Run: headless pygame with SDL's dummy video driver; simulated clock (each Clock.tick advances the game by its frame time, no real sleeping); random seed 0; keys injected as events and as key.get_pressed() state; mouse plan: one left click at the window centre at the start of phase 2, then a move to the lower-right quarter at the start of phase 3.
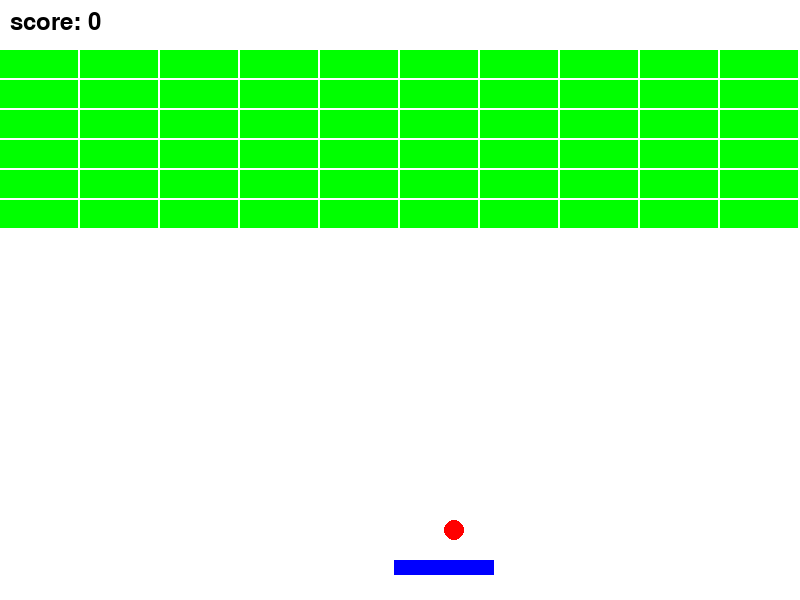
Frame 1 of 3 · flips 1–60 · no input
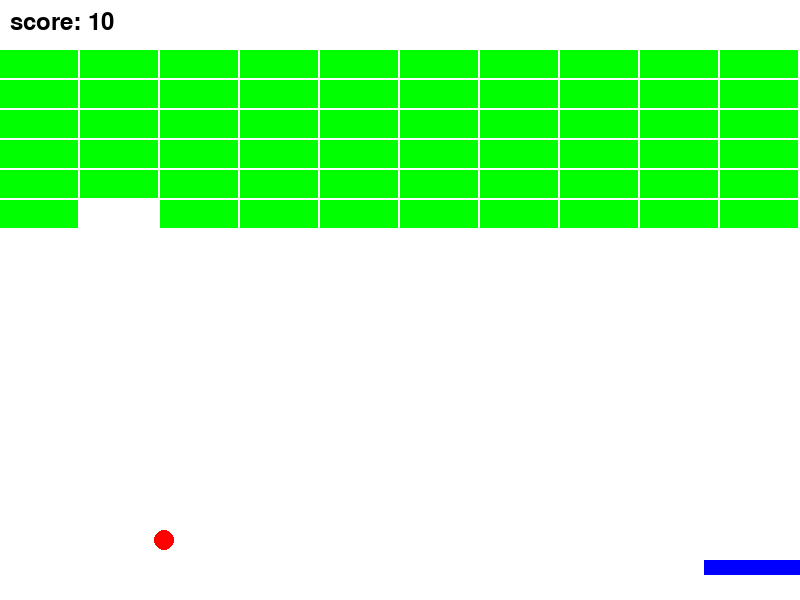
Frame 2 of 3 · flips 61–180 · clicked the window centre · tapped SPACE, RETURN · held RIGHT (→), D
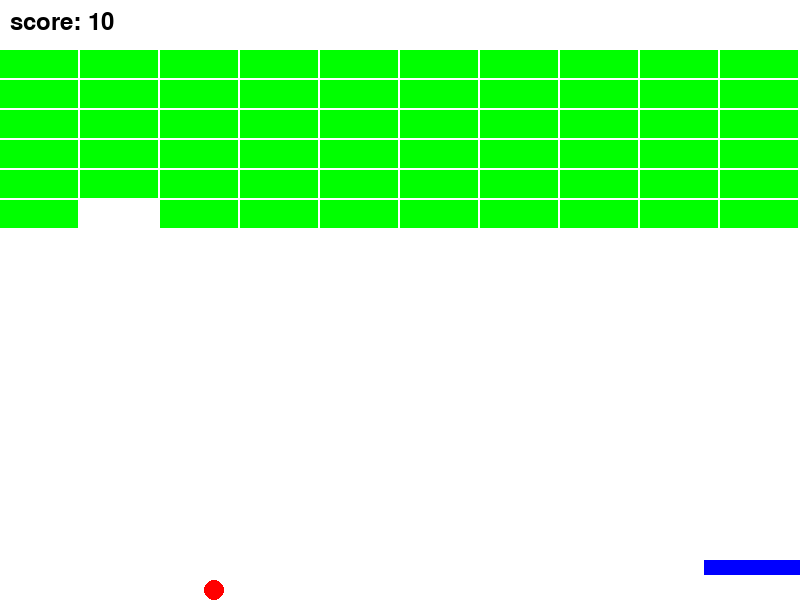
Frame 3 of 3 · flips 181–300 · moved the mouse to the lower-right quarter · held DOWN (↓), S (game ended)

The pygame program that drew these frames:

import pygame
import random
import sys

pygame.init()

WIDTH, HEIGHT = 800, 600
screen = pygame.display.set_mode((WIDTH, HEIGHT))
pygame.display.set_caption("벽돌깨기")

WHITE = (255, 255, 255)
BLACK = (0, 0, 0)
RED = (255, 0, 0)
BLUE = (0, 0, 255)
GREEN = (0, 255, 0)

PADDLE_WIDTH = 100
PADDLE_HEIGHT = 15

BallPos = random.randint(0 + PADDLE_WIDTH // 2,WIDTH - PADDLE_WIDTH // 2)

paddle = pygame.Rect(BallPos - PADDLE_WIDTH // 2, HEIGHT - 40, PADDLE_WIDTH, PADDLE_HEIGHT)
paddle_speed = 10

BALL_RADIUS = 10
ball = pygame.Rect(BallPos, HEIGHT - 80, BALL_RADIUS * 2, BALL_RADIUS * 2)
ball_dx = 5 * random.choice((1, -1))
ball_dy = -5

BRICK_ROWS = 6
BRICK_COLS = 10
BRICK_WIDTH = WIDTH // BRICK_COLS
BRICK_HEIGHT = 30
bricks = []
for row in range(BRICK_ROWS):
    for col in range(BRICK_COLS):
        brick = pygame.Rect(col * BRICK_WIDTH, row * BRICK_HEIGHT + 50, BRICK_WIDTH - 2, BRICK_HEIGHT - 2)
        bricks.append(brick)

score = 0
font = pygame.font.Font(None, 36)

clock = pygame.time.Clock()

running = True

start = False

while running:
    clock.tick(60)
    for event in pygame.event.get():
        if event.type == pygame.QUIT:
            running = False
        if event.type == pygame.MOUSEBUTTONDOWN or event.type == pygame.KEYDOWN:
            start = True


    keys = pygame.key.get_pressed()
    if keys[pygame.K_LEFT] and paddle.left > 0:
        paddle.x -= paddle_speed
    if keys[pygame.K_RIGHT] and paddle.right < WIDTH:
        paddle.x += paddle_speed


    

    if start:
        ball.x += ball_dx
        ball.y += ball_dy

    if ball.left <= 0 or ball.right >= WIDTH:
        ball_dx *= -1
    if ball.top <= 0:
        ball_dy *= -1
    if ball.bottom >= HEIGHT:
        win_text = font.render("GameOver!", True, (0, 128, 0))
        screen.blit(win_text, (WIDTH // 2 - 60, HEIGHT // 2 - 20))
        pygame.display.flip()
        pygame.time.wait(2000)
        running = False

    if ball.colliderect(paddle):
        ball_dy *= -1
        ball.y = paddle.y - BALL_RADIUS * 2

    hit_index = ball.collidelist(bricks)
    if hit_index != -1:
        hit_brick = bricks.pop(hit_index)
        ball_dy *= -1
        score += 10

    screen.fill(WHITE)
    pygame.draw.rect(screen, BLUE, paddle)
    pygame.draw.ellipse(screen, RED, ball)
    for brick in bricks:
        pygame.draw.rect(screen, GREEN, brick)
    score_text = font.render(f"score: {score}", True, BLACK)
    screen.blit(score_text, (10, 10))

    if not bricks:
        win_text = font.render("clear!", True, (0, 128, 0))
        screen.blit(win_text, (WIDTH // 2 - 60, HEIGHT // 2 - 20))
        pygame.display.flip()
        pygame.time.wait(2000)
        running = False

    pygame.display.flip()

pygame.quit()
sys.exit()
